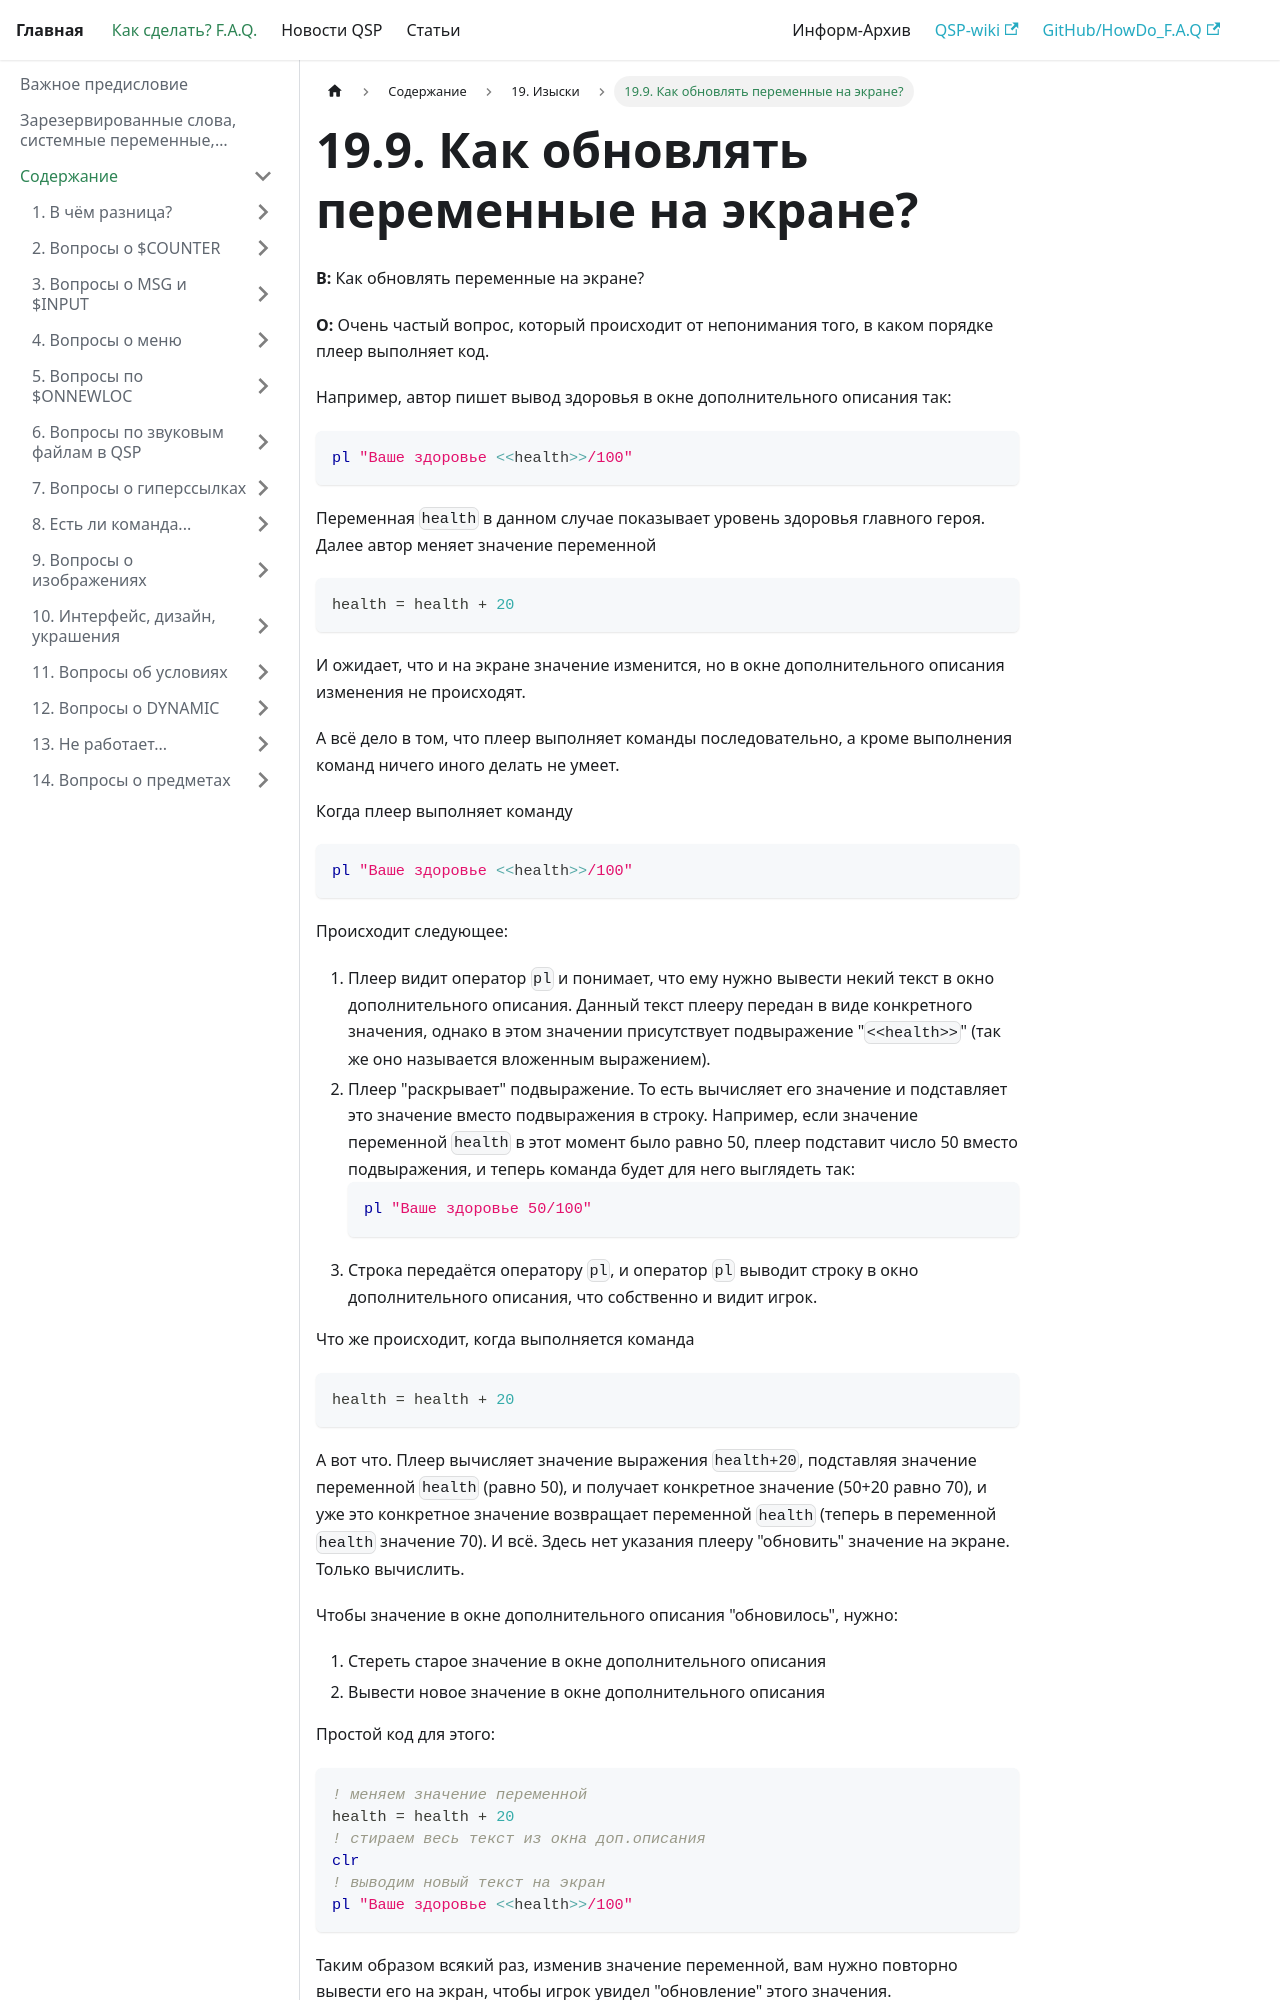

repository: AleksVersus/howdo_faq · page: docs/howdo/contents/extended/variables_refresh/index.html · generator: docusaurus

---
sidebar_position: 9
---

# 19.9. Как обновлять переменные на экране?

**В:** Как обновлять переменные на экране?

**О:**
Очень частый вопрос, который происходит от непонимания того, в каком порядке плеер выполняет код.

Например, автор пишет вывод здоровья в окне дополнительного описания так:

```qsp
pl "Ваше здоровье <<health>>/100"
```

Переменная `health` в данном случае показывает уровень здоровья главного героя. Далее автор меняет значение переменной

```qsp
health = health + 20
```

И ожидает, что и на экране значение изменится, но в окне дополнительного описания изменения не происходят.

А всё дело в том, что плеер выполняет команды последовательно, а кроме выполнения команд ничего иного делать не умеет.

Когда плеер выполняет команду

```qsp
pl "Ваше здоровье <<health>>/100"
```

Происходит следующее:

1. Плеер видит оператор `pl` и понимает, что ему нужно вывести некий текст в окно дополнительного описания. Данный текст плееру передан в виде конкретного значения, однако в этом значении присутствует подвыражение "`<<health>>`" (так же оно называется вложенным выражением).
2. Плеер "раскрывает" подвыражение. То есть вычисляет его значение и подставляет это значение вместо подвыражения в строку. Например, если значение переменной `health` в этот момент было равно 50, плеер подставит число 50 вместо подвыражения, и теперь команда будет для него выглядеть так:
    ```qsp
    pl "Ваше здоровье 50/100"
    ```
3. Строка передаётся оператору `pl`, и оператор `pl` выводит строку в окно дополнительного описания, что собственно и видит игрок.

Что же происходит, когда выполняется команда

```qsp
health = health + 20
```

А вот что. Плеер вычисляет значение выражения `health+20`, подставляя значение переменной `health` (равно 50), и получает конкретное значение (50+20 равно 70), и уже это конкретное значение возвращает переменной `health` (теперь в переменной `health` значение 70). И всё. Здесь нет указания плееру "обновить" значение на экране. Только вычислить.

Чтобы значение в окне дополнительного описания "обновилось", нужно:
1. Стереть старое значение в окне дополнительного описания
2. Вывести новое значение в окне дополнительного описания

Простой код для этого:
